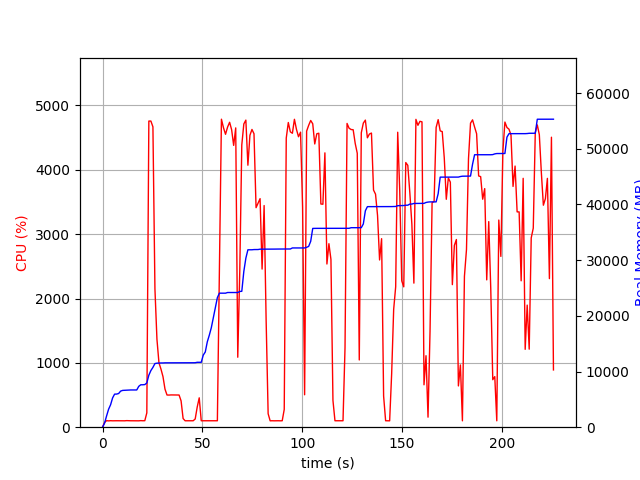

Source data for this figure (header and first rows):
elapsed_time, nproc, cpu, mem_real, mem_virtual
4.1961669921875e-05, 1, 0.0, 6.652, 3186
1.006, 1, 73.5, 724.8, 1688
2.013, 1, 101.3, 2013, 3656
3.021, 1, 98.3, 3219, 5000
4.028, 1, 101.2, 4027, 6786
5.035, 1, 99.3, 5261, 8578
6.042, 1, 100.3, 5939, 8690
7.049, 1, 100.3, 5945, 8690
8.057, 1, 100.3, 6049, 8702
9.064, 1, 100.3, 6479, 8702
10.07, 1, 101.3, 6607, 8702
11.08, 1, 99.3, 6627, 8702
12.09, 1, 102.2, 6631, 8702
13.09, 1, 100.3, 6651, 8702
14.1, 1, 100.0, 6685, 8702
15.11, 1, 100.0, 6685, 8702
16.12, 1, 100.0, 6685, 8702
17.13, 1, 101.1, 6685, 8702
18.14, 1, 99.1, 7339, 10750
19.15, 1, 102.1, 7617, 10750
20.16, 1, 100.1, 7619, 10750
21.17, 1, 101.1, 7651, 10750
22.18, 1, 223.1, 7947, 14350
23.19, 1, 4758, 9341, 15897
24.21, 1, 4758, 10170, 16728
25.23, 1, 4668, 10740, 17392
26.24, 1, 2150, 11426, 18066
27.25, 1, 1366, 11492, 18082
28.25, 1, 1000, 11516, 18138
29.26, 1, 903.1, 11534, 18194
30.27, 1, 786.3, 11534, 18194
31.28, 1, 591.7, 11556, 18274
32.28, 1, 500.4, 11556, 18274
33.29, 1, 499.3, 11556, 18274
34.3, 1, 501.6, 11570, 18274
35.31, 1, 501.4, 11570, 18274
36.31, 1, 500.6, 11570, 18274
37.32, 1, 501.3, 11570, 18274
38.33, 1, 500.0, 11570, 18274
39.34, 1, 408.5, 11570, 18274
40.35, 1, 134.7, 11570, 18274
41.36, 1, 99.9, 11570, 18274
42.37, 1, 100.0, 11570, 18274
43.38, 1, 100.1, 11570, 18274
44.39, 1, 101.1, 11570, 18274
45.39, 1, 100.1, 11570, 18274
46.4, 1, 127.8, 11576, 18274
47.41, 1, 313.2, 11653, 18402
48.42, 1, 456.6, 11653, 18402
49.43, 1, 100.0, 11653, 18402
50.44, 1, 100.0, 12945, 20978
51.45, 1, 100.0, 13503, 21138
52.46, 1, 100.0, 15321, 26258
53.47, 1, 99.1, 16523, 26258
54.48, 1, 100.0, 17867, 33842
55.49, 1, 100.0, 19673, 34118
56.5, 1, 100.1, 21469, 34462
57.51, 1, 100.1, 23267, 34846
58.52, 1, 2371, 24063, 34846
59.54, 1, 4787, 24063, 34846
... 164 more rows
